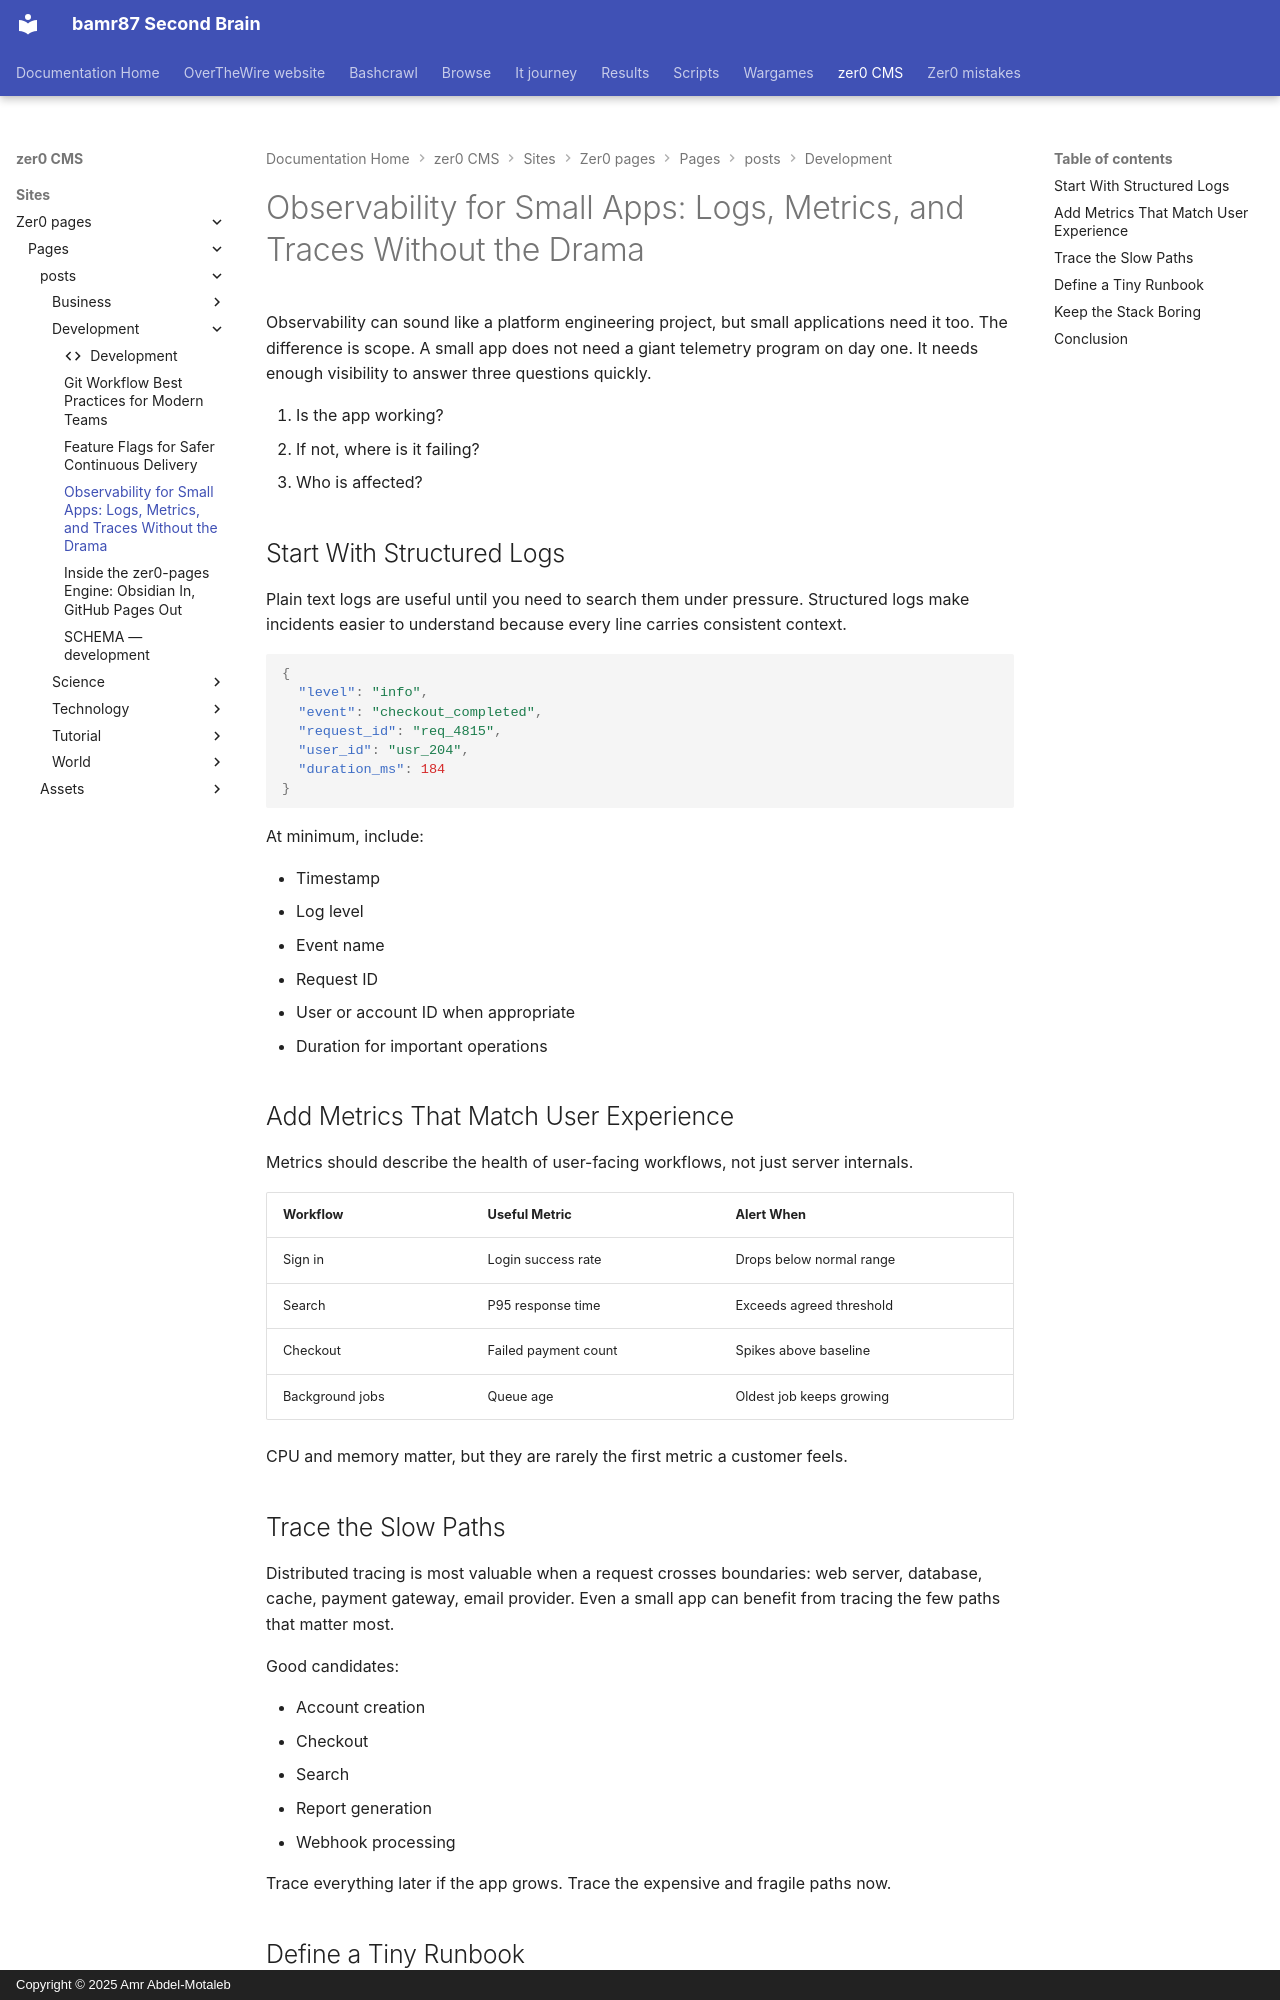

repository: bamr87/README · page: zer0-CMS/sites/zer0-pages/pages/_posts/development/2026-04-28-observability-for-small-apps/index.html · generator: mkdocs · copyright: Copyright © 2025 Amr Abdel-Motaleb

---
author: default
categories:
- Development
date: 2026-04-28 09:15:00+00:00
description: A development example post that introduces a right-sized observability
  stack for small web applications.
draft: false
estimated_reading_time: 8 min
featured: false
lastmod: 2026-04-28 09:15:00+00:00
layout: article
preview: /images/previews/observability-for-small-apps-logs-metrics-and-trac.png
source_file: sites/zer0-pages/pages/_posts/development/2026-04-28-observability-for-small-apps.md
source_repo: bamr87/zer0-CMS
source_url: https://github.com/bamr87/zer0-CMS/blob/main/sites/zer0-pages/pages/_posts/development/2026-04-28-observability-for-small-apps.md
tags:
- observability
- monitoring
- logging
- reliability
title: 'Observability for Small Apps: Logs, Metrics, and Traces Without the Drama'
type: post
---

Observability can sound like a platform engineering project, but small applications need it too. The difference is scope. A small app does not need a giant telemetry program on day one. It needs enough visibility to answer three questions quickly.

1. Is the app working?
2. If not, where is it failing?
3. Who is affected?

## Start With Structured Logs

Plain text logs are useful until you need to search them under pressure. Structured logs make incidents easier to understand because every line carries consistent context.

```json
{
  "level": "info",
  "event": "checkout_completed",
  "request_id": "req_4815",
  "user_id": "usr_204",
  "duration_ms": 184
}
```

At minimum, include:

- Timestamp
- Log level
- Event name
- Request ID
- User or account ID when appropriate
- Duration for important operations

## Add Metrics That Match User Experience

Metrics should describe the health of user-facing workflows, not just server internals.

| Workflow | Useful Metric | Alert When |
| --- | --- | --- |
| Sign in | Login success rate | Drops below normal range |
| Search | P95 response time | Exceeds agreed threshold |
| Checkout | Failed payment count | Spikes above baseline |
| Background jobs | Queue age | Oldest job keeps growing |

CPU and memory matter, but they are rarely the first metric a customer feels.
